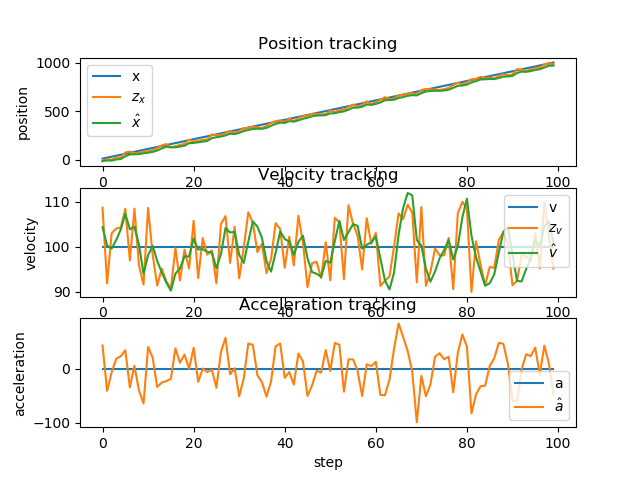

Source data for this figure (header and first rows):
x, v, a, x_pred, v_pred, a_pred, z_x, z_v, x_, v_, a_, e_x, e_v, e_a
10, 100, 0.000000, 10, 100, 0.000000, -18.19, 108.7, -14.09, 104.3, 43.34, 24.09, -4.334, -43.34
20, 100, 0.000000, -3.444, 108.7, 43.34, 6.561, 91.86, -9.091, 100.3, -40.72, 29.09, -0.2627, 40.72
30, 100, 0.000000, 0.7314, 96.19, -40.72, -1.211, 103, -10.06, 99.6, -6.648, 40.06, 0.4021, 6.648
40, 100, 0.000000, -0.1361, 98.93, -6.648, 22.1, 104, 1.055, 101.5, 18.87, 38.94, -1.485, -18.87
50, 100, 0.000000, 11.3, 103.4, 18.87, 21.27, 104.3, 6.04, 103.8, 23.39, 43.96, -3.824, -23.39
60, 100, 0.000000, 16.54, 106.2, 23.39, 72.95, 108.4, 34.25, 107.3, 34.62, 25.75, -7.286, -34.62
70, 100, 0.000000, 45.15, 110.7, 34.62, 83.5, 96.98, 53.42, 103.9, -34.21, 16.58, -3.864, 34.21
80, 100, 0.000000, 63.64, 100.4, -34.21, 65.85, 108.5, 54.53, 104.4, 5.838, 25.47, -4.448, -5.838
90, 100, 0.000000, 65, 105, 5.838, 68.77, 95.88, 56.41, 100.5, -39.92, 33.59, -0.4564, 39.92
100, 100, 0.000000, 66.26, 96.46, -39.92, 84.22, 91.61, 65.39, 94.04, -64.21, 34.61, 5.965, 64.21
110, 100, 0.000000, 74.47, 87.61, -64.21, 85.14, 108.6, 70.72, 98.12, 40.82, 39.28, 1.883, -40.82
120, 100, 0.000000, 80.74, 102.2, 40.82, 98.05, 98.24, 79.38, 100.2, 21.02, 40.62, -0.2193, -21.02
130, 100, 0.000000, 89.51, 102.3, 21.02, 117.5, 91.41, 93.35, 96.86, -33.56, 36.65, 3.136, 33.56
140, 100, 0.000000, 102.9, 93.51, -33.56, 145.7, 95.15, 114.8, 94.33, -25.33, 25.21, 5.67, 25.33
150, 100, 0.000000, 124.1, 91.8, -25.33, 159.9, 92.33, 132.7, 92.07, -22.65, 17.31, 7.934, 22.65
160, 100, 0.000000, 141.8, 89.8, -22.65, 127.6, 90.68, 125.6, 90.24, -18.24, 34.39, 9.759, 18.24
170, 100, 0.000000, 134.5, 88.42, -18.24, 137.5, 99.68, 127.1, 94.05, 38.05, 42.91, 5.953, -38.05
180, 100, 0.000000, 136.7, 97.85, 38.05, 151.3, 92.52, 134.4, 95.19, 11.39, 45.58, 4.815, -11.39
190, 100, 0.000000, 144, 96.32, 11.39, 161.7, 99.38, 143.3, 97.85, 26.66, 46.72, 2.149, -26.66
200, 100, 0.000000, 153.2, 100.5, 26.66, 206.4, 95.19, 169.9, 97.85, 0.01275, 30.13, 2.148, -0.01275
210, 100, 0.000000, 179.7, 97.85, 0.01275, 184.1, 105.7, 172.1, 101.8, 39.43, 37.89, -1.796, -39.43
220, 100, 0.000000, 182.5, 105.7, 39.43, 194, 93.05, 177.9, 99.4, -23.99, 42.14, 0.6035, 23.99
230, 100, 0.000000, 187.7, 97, -23.99, 201.8, 101.9, 184.9, 99.47, 0.7011, 45.08, 0.5334, -0.7011
240, 100, 0.000000, 194.9, 99.54, 0.7011, 208.8, 98.23, 191.9, 98.88, -5.853, 48.13, 1.119, 5.853
250, 100, 0.000000, 201.7, 98.3, -5.853, 259.5, 99.2, 220.8, 98.75, -1.356, 29.22, 1.254, 1.356
260, 100, 0.000000, 230.6, 98.61, -1.356, 249.6, 91.87, 230.2, 95.24, -35.04, 29.76, 4.759, 35.04
270, 100, 0.000000, 239.6, 91.74, -35.04, 254.5, 105.1, 237.7, 98.39, 31.53, 32.28, 1.606, -31.53
280, 100, 0.000000, 247.7, 101.5, 31.53, 270.3, 106.8, 249, 104.2, 57.78, 31, -4.173, -57.78
290, 100, 0.000000, 259.7, 110, 57.78, 296.1, 96.41, 267.2, 103.2, -9.917, 22.78, -3.181, 9.917
300, 100, 0.000000, 277.5, 102.2, -9.917, 269.9, 104.4, 263.4, 103.3, 1.21, 36.59, -3.302, -1.21
310, 100, 0.000000, 273.7, 103.4, 1.21, 296.9, 93, 275, 98.21, -50.89, 35.03, 1.787, 50.89
320, 100, 0.000000, 284.5, 93.12, -50.89, 322.7, 99.75, 294.1, 96.44, -17.77, 25.93, 3.564, 17.77
330, 100, 0.000000, 303.6, 94.66, -17.77, 326.7, 107.6, 305.6, 101.1, 47.11, 24.39, -1.147, -47.11
340, 100, 0.000000, 316, 105.9, 47.11, 335.7, 105.4, 315.5, 105.6, 44.62, 24.54, -5.609, -44.62
350, 100, 0.000000, 326.2, 110.1, 44.62, 332.5, 98.82, 318.6, 104.4, -11.62, 31.39, -4.447, 11.62
360, 100, 0.000000, 329, 103.3, -11.62, 326.4, 100.7, 317.3, 102, -24.71, 42.7, -1.977, 24.71
370, 100, 0.000000, 327.4, 99.51, -24.71, 346.4, 94.14, 326.8, 96.83, -51.51, 43.19, 3.175, 51.51
380, 100, 0.000000, 336.2, 91.67, -51.51, 379.3, 97.28, 348.3, 94.48, -23.48, 31.65, 5.523, 23.48
390, 100, 0.000000, 357.7, 92.13, -23.48, 395.2, 105.2, 367.1, 98.68, 42.02, 22.89, 1.321, -42.02
400, 100, 0.000000, 377.2, 102.9, 42.02, 403.8, 103.9, 380.4, 103.4, 47.1, 19.6, -3.389, -47.1
410, 100, 0.000000, 391, 108.1, 47.1, 386.1, 95.34, 377.9, 101.7, -16.71, 32.06, -1.719, 16.71
420, 100, 0.000000, 388, 100, -16.71, 424.4, 102.2, 396.1, 101.1, -5.745, 23.86, -1.144, 5.745
430, 100, 0.000000, 406.2, 100.6, -5.745, 396, 95.88, 391, 98.23, -29.18, 38.99, 1.774, 29.18
440, 100, 0.000000, 400.7, 95.31, -29.18, 427.6, 106.8, 404.5, 101.1, 28.52, 35.53, -1.078, -28.52
450, 100, 0.000000, 414.7, 103.9, 28.52, 445.7, 101, 420, 102.5, 13.82, 30.03, -2.459, -13.82
460, 100, 0.000000, 430.3, 103.8, 13.82, 453.2, 91.04, 431.4, 97.44, -50.2, 28.59, 2.561, 50.2
470, 100, 0.000000, 440.9, 92.42, -50.2, 470, 96.36, 445.9, 94.39, -30.5, 24.05, 5.61, 30.5
480, 100, 0.000000, 455.2, 91.34, -30.5, 472, 96.67, 454.3, 94, -3.846, 25.69, 5.995, 3.846
490, 100, 0.000000, 463.7, 93.62, -3.846, 465, 93.05, 455, 93.34, -6.676, 35.04, 6.663, 6.676
500, 100, 0.000000, 464.3, 92.67, -6.676, 470.1, 101, 457.9, 96.84, 35.01, 42.13, 3.161, -35.01
510, 100, 0.000000, 467.7, 100.3, 35.01, 504.7, 92.58, 476.4, 96.46, -3.792, 33.65, 3.541, 3.792
520, 100, 0.000000, 486, 96.08, -3.792, 489.2, 106.4, 478, 101.3, 48, 42.04, -1.259, -48
530, 100, 0.000000, 488.3, 106.1, 48, 511.8, 105.4, 489.7, 105.7, 44.69, 40.3, -5.728, -44.69
540, 100, 0.000000, 500.5, 110.2, 44.69, 514.3, 92.8, 496.6, 101.5, -42.28, 43.4, -1.501, 42.28
550, 100, 0.000000, 506.5, 97.27, -42.28, 541.6, 109.2, 514.1, 103.2, 17.48, 35.89, -3.249, -17.48
560, 100, 0.000000, 524.5, 105, 17.48, 566.8, 105.1, 535.2, 105, 17.76, 24.77, -5.024, -17.76
570, 100, 0.000000, 545.8, 106.8, 17.76, 546.4, 102.5, 535.5, 104.6, -3.891, 34.48, -4.635, 3.891
580, 100, 0.000000, 546, 104.2, -3.891, 563.2, 94.95, 544.2, 99.6, -50.36, 35.85, 0.4009, 50.36
590, 100, 0.000000, 553.9, 94.56, -50.36, 600.9, 106.3, 567.7, 100.4, 8.476, 22.34, -0.4467, -8.476
600, 100, 0.000000, 577.7, 101.3, 8.476, 569.5, 100.6, 563.5, 101, 5.228, 36.46, -0.9695, -5.228
... 40 more rows
